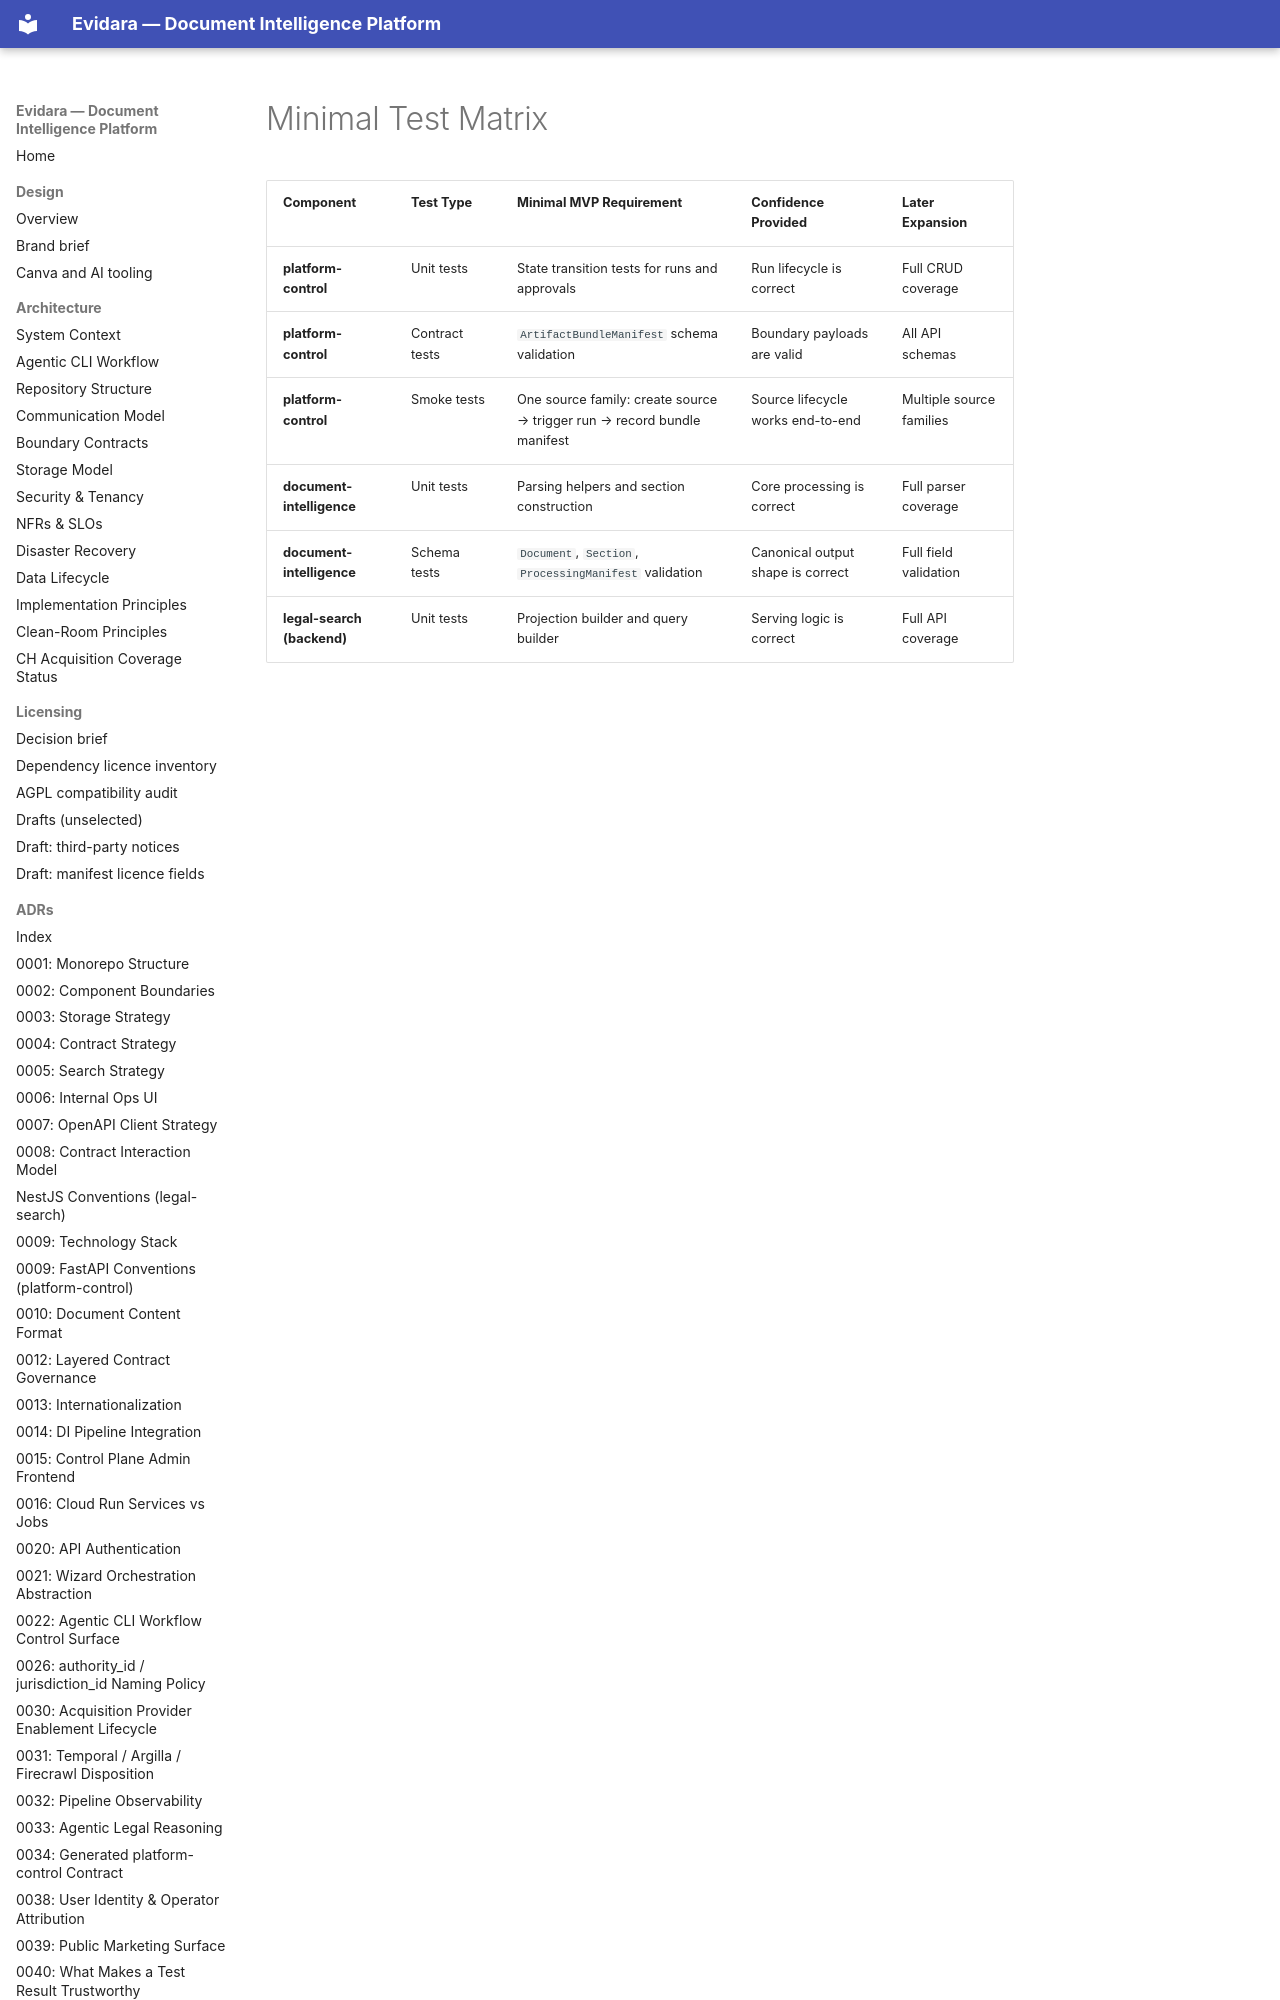

repository: philipplukas/evidara · page: testing/minimal-test-matrix/index.html · generator: mkdocs

# Minimal Test Matrix

| Component | Test Type | Minimal MVP Requirement | Confidence Provided | Later Expansion |
|-----------|-----------|------------------------|--------------------|-----------------|
| **platform-control** | Unit tests | State transition tests for runs and approvals | Run lifecycle is correct | Full CRUD coverage |
| **platform-control** | Contract tests | `ArtifactBundleManifest` schema validation | Boundary payloads are valid | All API schemas |
| **platform-control** | Smoke tests | On
